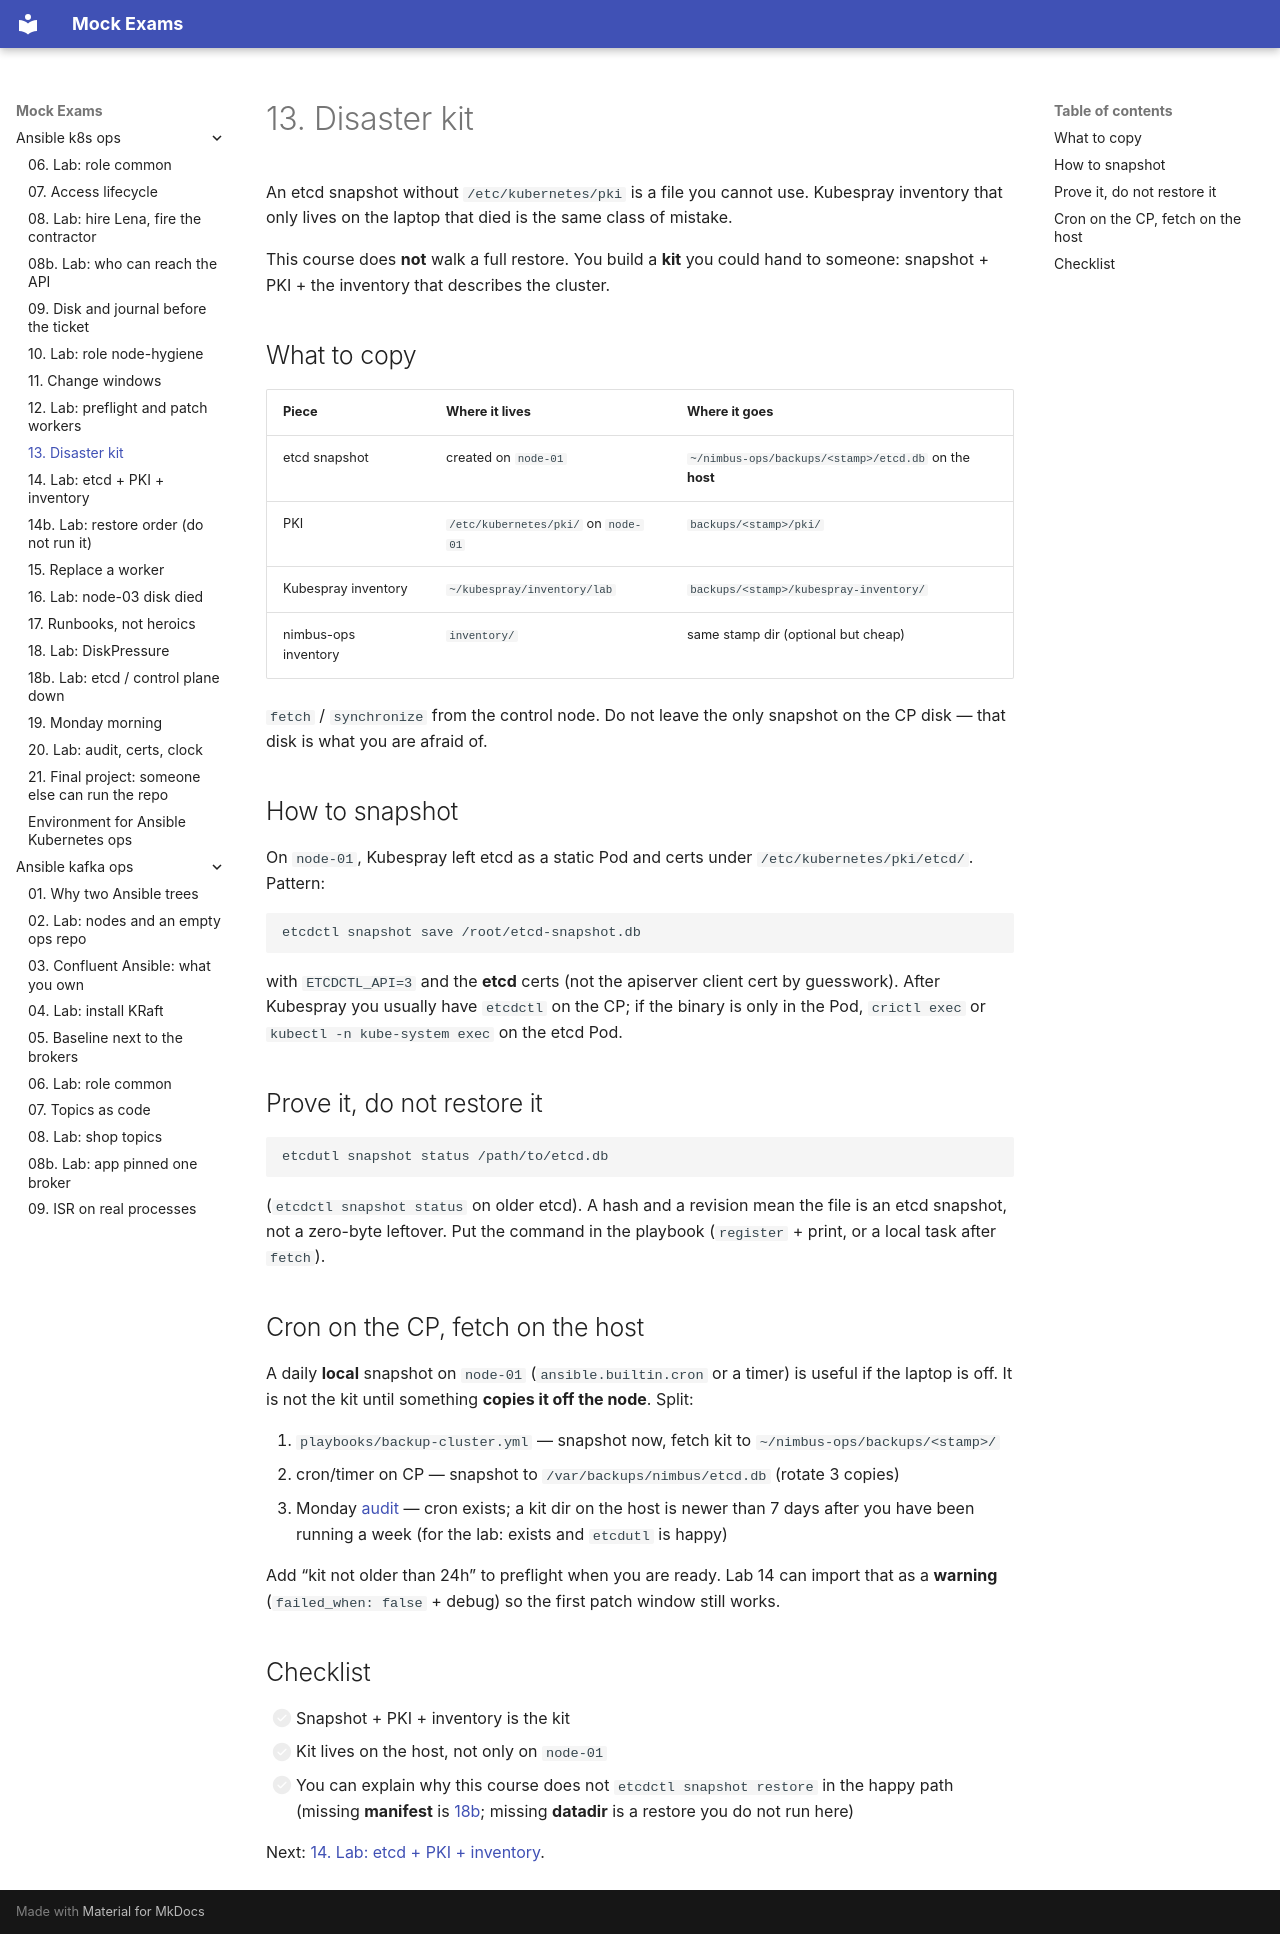

repository: FedorArbuzov/mock-exams · page: ansible-k8s-ops/13-disaster-kit/index.html · generator: mkdocs

# 13. Disaster kit

An etcd snapshot without `/etc/kubernetes/pki` is a file you cannot use. Kubespray inventory that only lives on the laptop that died is the same class of mistake.

This course does **not** walk a full restore. You build a **kit** you could hand to someone: snapshot + PKI + the inventory that describes the cluster.

## What to copy

| Piece | Where it lives | Where it goes |
|-------|----------------|---------------|
| etcd snapshot | created on `node-01` | `~/nimbus-ops/backups/<stamp>/etcd.db` on the **host** |
| PKI | `/etc/kubernetes/pki/` on `node-01` | `backups/<stamp>/pki/` |
| Kubespray inventory | `~/kubespray/inventory/lab` | `backups/<stamp>/kubespray-inventory/` |
| nimbus-ops inventory | `inventory/` | same stamp dir (optional but cheap) |

`fetch` / `synchronize` from the control node. Do not leave the only snapshot on the CP disk — that disk is what you are afraid of.

## How to snapshot

On `node-01`, Kubespray left etcd as a static Pod and certs under `/etc/kubernetes/pki/etcd/`. Pattern:

```text
etcdctl snapshot save /root/etcd-snapshot.db
```

with `ETCDCTL_API=3` and the **etcd** certs (not the apiserver client cert by guesswork). After Kubespray you usually have `etcdctl` on the CP; if the binary is only in the Pod, `crictl exec` or `kubectl -n kube-system exec` on the etcd Pod.

## Prove it, do not restore it

```text
etcdutl snapshot status /path/to/etcd.db
```

(`etcdctl snapshot status` on older etcd). A hash and a revision mean the file is an etcd snapshot, not a zero-byte leftover. Put the command in the playbook (`register` + print, or a local task after `fetch`).

## Cron on the CP, fetch on the host

A daily **local** snapshot on `node-01` (`ansible.builtin.cron` or a timer) is useful if the laptop is off. It is not the kit until something **copies it off the node**. Split:

1. `playbooks/backup-cluster.yml` — snapshot now, fetch kit to `~/nimbus-ops/backups/<stamp>/`
2. cron/timer on CP — snapshot to `/var/backups/nimbus/etcd.db` (rotate 3 copies)
3. Monday [audit](19-monday.md) — cron exists; a kit dir on the host is newer than 7 days after you have been running a week (for the lab: exists and `etcdutl` is happy)

Add “kit not older than 24h” to preflight when you are ready. Lab 14 can import that as a **warning** (`failed_when: false` + debug) so the first patch window still works.

## Checklist

- [ ] Snapshot + PKI + inventory is the kit
- [ ] Kit lives on the host, not only on `node-01`
- [ ] You can explain why this course does not `etcdctl snapshot restore` in the happy path (missing **manifest** is [18b](18b-lab-etcd.md); missing **datadir** is a restore you do not run here)

Next: [14. Lab: etcd + PKI + inventory](14-lab-backup.md).
